Dataset: data (GitHub, Mati934/Reconocimiento_gestos). Classes: otros, paz, pulgar arriba, stop.

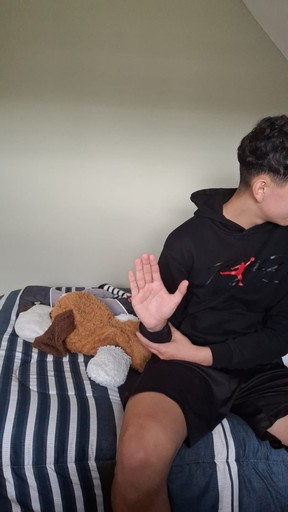
Label: stop

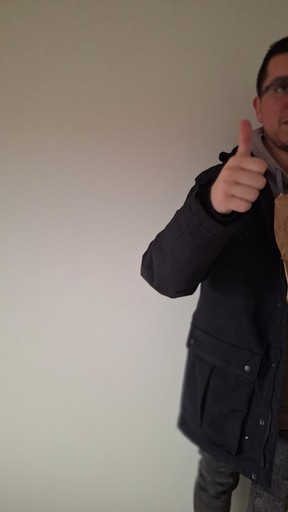
Label: pulgar arriba

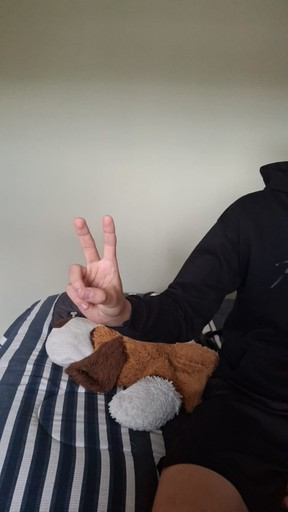
Label: paz

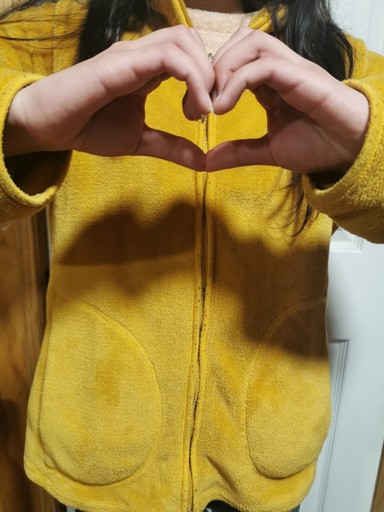
Label: otros

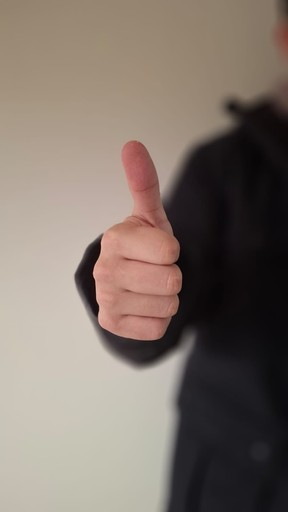
Label: pulgar arriba

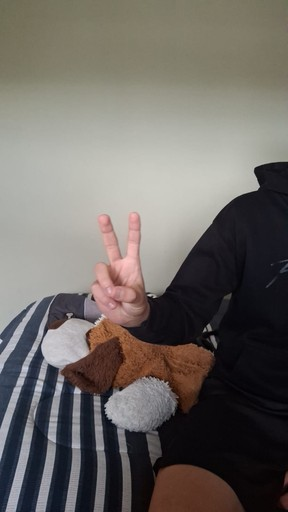
Label: paz
